Run: headless pygame with SDL's dummy video driver; simulated clock (each Clock.tick advances the game by its frame time, no real sleeping); random seed 0; keys injected as events and as key.get_pressed() state; mouse plan: one left click at the window centre at the start of phase 2, then a move to the lower-right quarter at the start of phase 3.
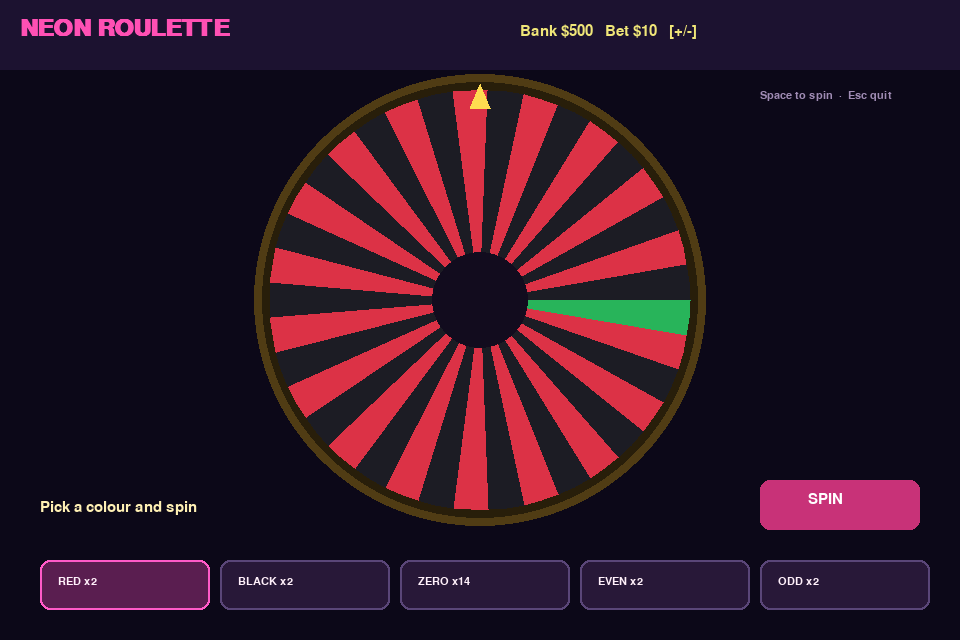
Frame 1 of 4 · flips 1–60 · no input
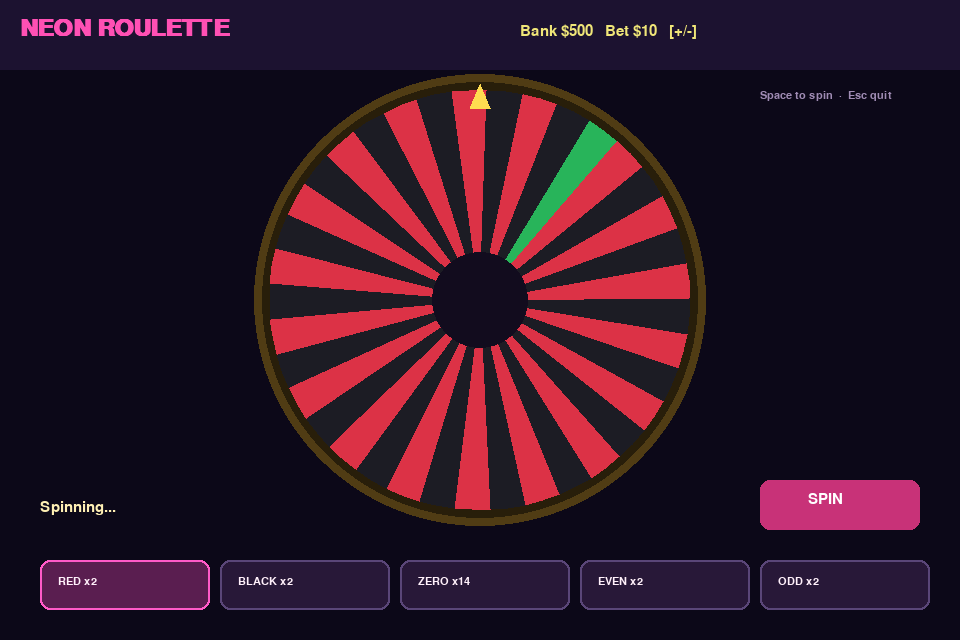
Frame 2 of 4 · flips 61–180 · clicked the window centre · tapped SPACE, RETURN · held RIGHT (→), D
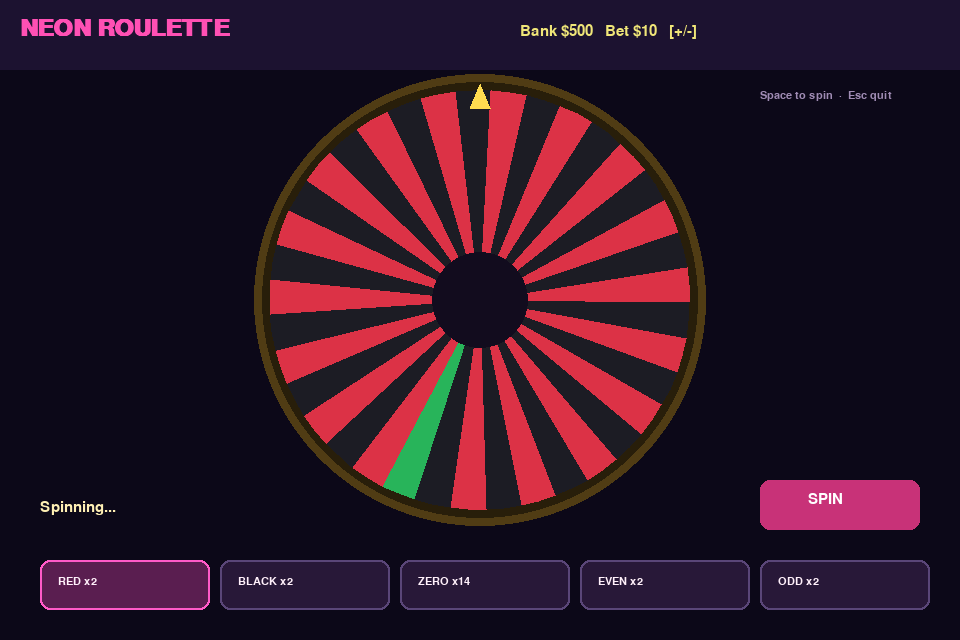
Frame 3 of 4 · flips 181–300 · moved the mouse to the lower-right quarter · held DOWN (↓), S
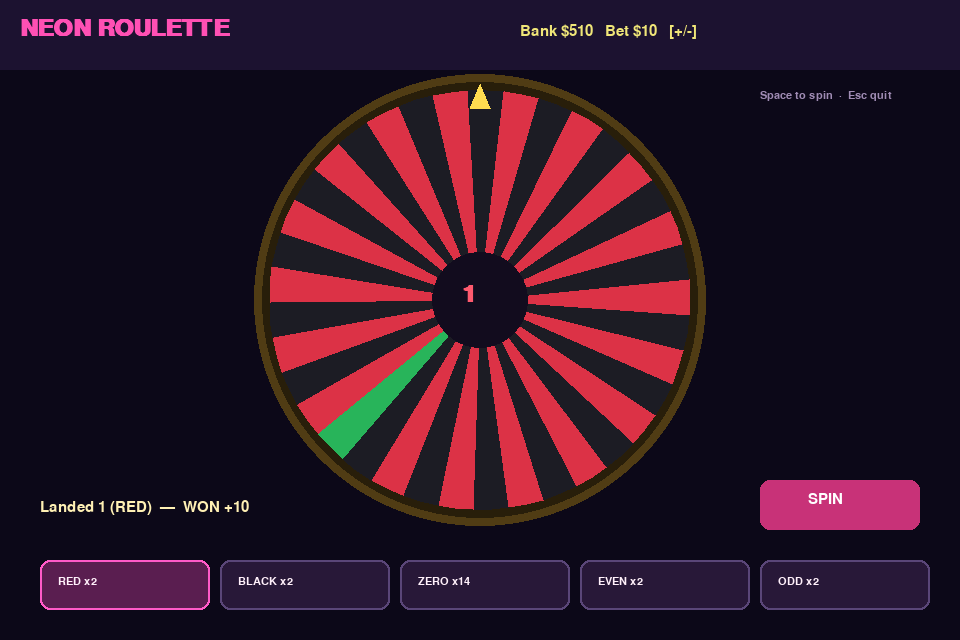
Frame 4 of 4 · flips 301–420 · held LEFT (←), A, UP (↑), W

The pygame program that drew these frames:

#!/usr/bin/env python3
"""Neon Roulette — colourful European-style wheel. Original casino mini-game."""
from __future__ import annotations

import math
import random
import sys

import pygame

W, H = 960, 640
RED_SET = {1, 3, 5, 7, 9, 12, 14, 16, 18, 19, 21, 23, 25, 27, 30, 32, 34, 36}
ORDER = [
    0, 32, 15, 19, 4, 21, 2, 25, 17, 34, 6, 27, 13, 36, 11, 30, 8, 23, 10,
    5, 24, 16, 33, 1, 20, 14, 31, 9, 22, 18, 29, 7, 28, 12, 35, 3, 26,
]


def pocket_color(n: int) -> str:
    if n == 0:
        return "green"
    return "red" if n in RED_SET else "black"


def rgb(kind: str) -> tuple[int, int, int]:
    return {"green": (40, 180, 90), "red": (220, 50, 70), "black": (28, 28, 36)}[kind]


def main() -> None:
    pygame.init()
    screen = pygame.display.set_mode((W, H))
    pygame.display.set_caption("Neon Roulette")
    clock = pygame.time.Clock()
    font = pygame.font.SysFont("arial", 22)
    big = pygame.font.SysFont("arial", 36, bold=True)
    small = pygame.font.SysFont("arial", 16)

    bank = 500
    bet = 10
    choice = "red"
    spinning = False
    angle = 0.0
    speed = 0.0
    result: int | None = None
    message = "Pick a colour and spin"
    flash = 0

    bets = [("red", "RED x2"), ("black", "BLACK x2"), ("green", "ZERO x14"), ("even", "EVEN x2"), ("odd", "ODD x2")]

    running = True
    while running:
        dt = clock.tick(60) / 1000.0
        for event in pygame.event.get():
            if event.type == pygame.QUIT:
                running = False
            elif event.type == pygame.KEYDOWN:
                if event.key == pygame.K_ESCAPE:
                    running = False
                elif event.key == pygame.K_SPACE and not spinning and bank >= bet:
                    spinning = True
                    speed = random.uniform(14.0, 20.0)
                    result = None
                    message = "Spinning..."
                elif event.key in (pygame.K_EQUALS, pygame.K_PLUS):
                    bet = min(100, bet + 5)
                elif event.key == pygame.K_MINUS:
                    bet = max(5, bet - 5)
            elif event.type == pygame.MOUSEBUTTONDOWN and event.button == 1 and not spinning:
                mx, my = event.pos
                for i, (key, _) in enumerate(bets):
                    rx, ry = 40 + i * 180, 560
                    if pygame.Rect(rx, ry, 170, 50).collidepoint(mx, my):
                        choice = key
                if pygame.Rect(760, 480, 160, 50).collidepoint(mx, my) and bank >= bet:
                    spinning = True
                    speed = random.uniform(14.0, 20.0)
                    result = None
                    message = "Spinning..."

        if spinning:
            angle += speed * dt * 60
            speed *= 0.985
            if speed < 0.15:
                spinning = False
                idx = int(((-angle) % 360) / (360 / 37)) % 37
                result = ORDER[idx]
                won = 0
                pc = pocket_color(result)
                if choice == "green" and result == 0:
                    won = bet * 14
                elif choice in ("red", "black") and pc == choice:
                    won = bet * 2
                elif choice == "even" and result != 0 and result % 2 == 0:
                    won = bet * 2
                elif choice == "odd" and result != 0 and result % 2 == 1:
                    won = bet * 2
                bank += won - bet
                message = f"Landed {result} ({pc.upper()})  —  {'WON +' + str(won - bet) if won else 'lost ' + str(bet)}"
                flash = 20

        screen.fill((12, 8, 24))
        pygame.draw.rect(screen, (28, 18, 48), (0, 0, W, 70))
        screen.blit(big.render("NEON ROULETTE", True, (255, 80, 180)), (20, 16))
        screen.blit(font.render(f"Bank ${bank}   Bet ${bet}   [+/-]", True, (240, 230, 120)), (520, 24))

        cx, cy, r = 480, 300, 210
        pygame.draw.circle(screen, (80, 60, 20), (cx, cy), r + 16)
        pygame.draw.circle(screen, (40, 30, 10), (cx, cy), r + 8)
        step = 360 / 37
        for i, n in enumerate(ORDER):
            a0 = math.radians(i * step + angle)
            a1 = math.radians((i + 1) * step + angle)
            pts = [(cx, cy)]
            for t in (a0, (a0 + a1) / 2, a1):
                pts.append((cx + math.cos(t) * r, cy + math.sin(t) * r))
            pygame.draw.polygon(screen, rgb(pocket_color(n)), pts)
        pygame.draw.circle(screen, (18, 12, 30), (cx, cy), 48)
        pygame.draw.polygon(screen, (255, 220, 80), [(cx, cy - r - 6), (cx - 10, cy - r + 18), (cx + 10, cy - r + 18)])

        if result is not None:
            col = rgb(pocket_color(result))
            glow = (min(255, col[0] + 40), min(255, col[1] + 40), min(255, col[2] + 40))
            screen.blit(big.render(str(result), True, glow), (cx - 18, cy - 18))

        color = (255, 240, 180) if flash % 2 == 0 else (255, 80, 160)
        if flash:
            flash -= 1
        screen.blit(font.render(message, True, color), (40, 500))

        for i, (key, label) in enumerate(bets):
            rx, ry = 40 + i * 180, 560
            active = choice == key
            bg = (90, 30, 80) if active else (40, 24, 56)
            pygame.draw.rect(screen, bg, (rx, ry, 170, 50), border_radius=10)
            pygame.draw.rect(screen, (255, 90, 200) if active else (90, 70, 120), (rx, ry, 170, 50), 2, border_radius=10)
            screen.blit(small.render(label, True, (255, 240, 250)), (rx + 18, ry + 16))

        pygame.draw.rect(screen, (200, 50, 120), (760, 480, 160, 50), border_radius=10)
        screen.blit(font.render("SPIN", True, (255, 255, 255)), (808, 492))
        screen.blit(small.render("Space to spin  ·  Esc quit", True, (160, 140, 180)), (760, 90))

        pygame.display.flip()

    pygame.quit()
    sys.exit(0)


if __name__ == "__main__":
    main()
